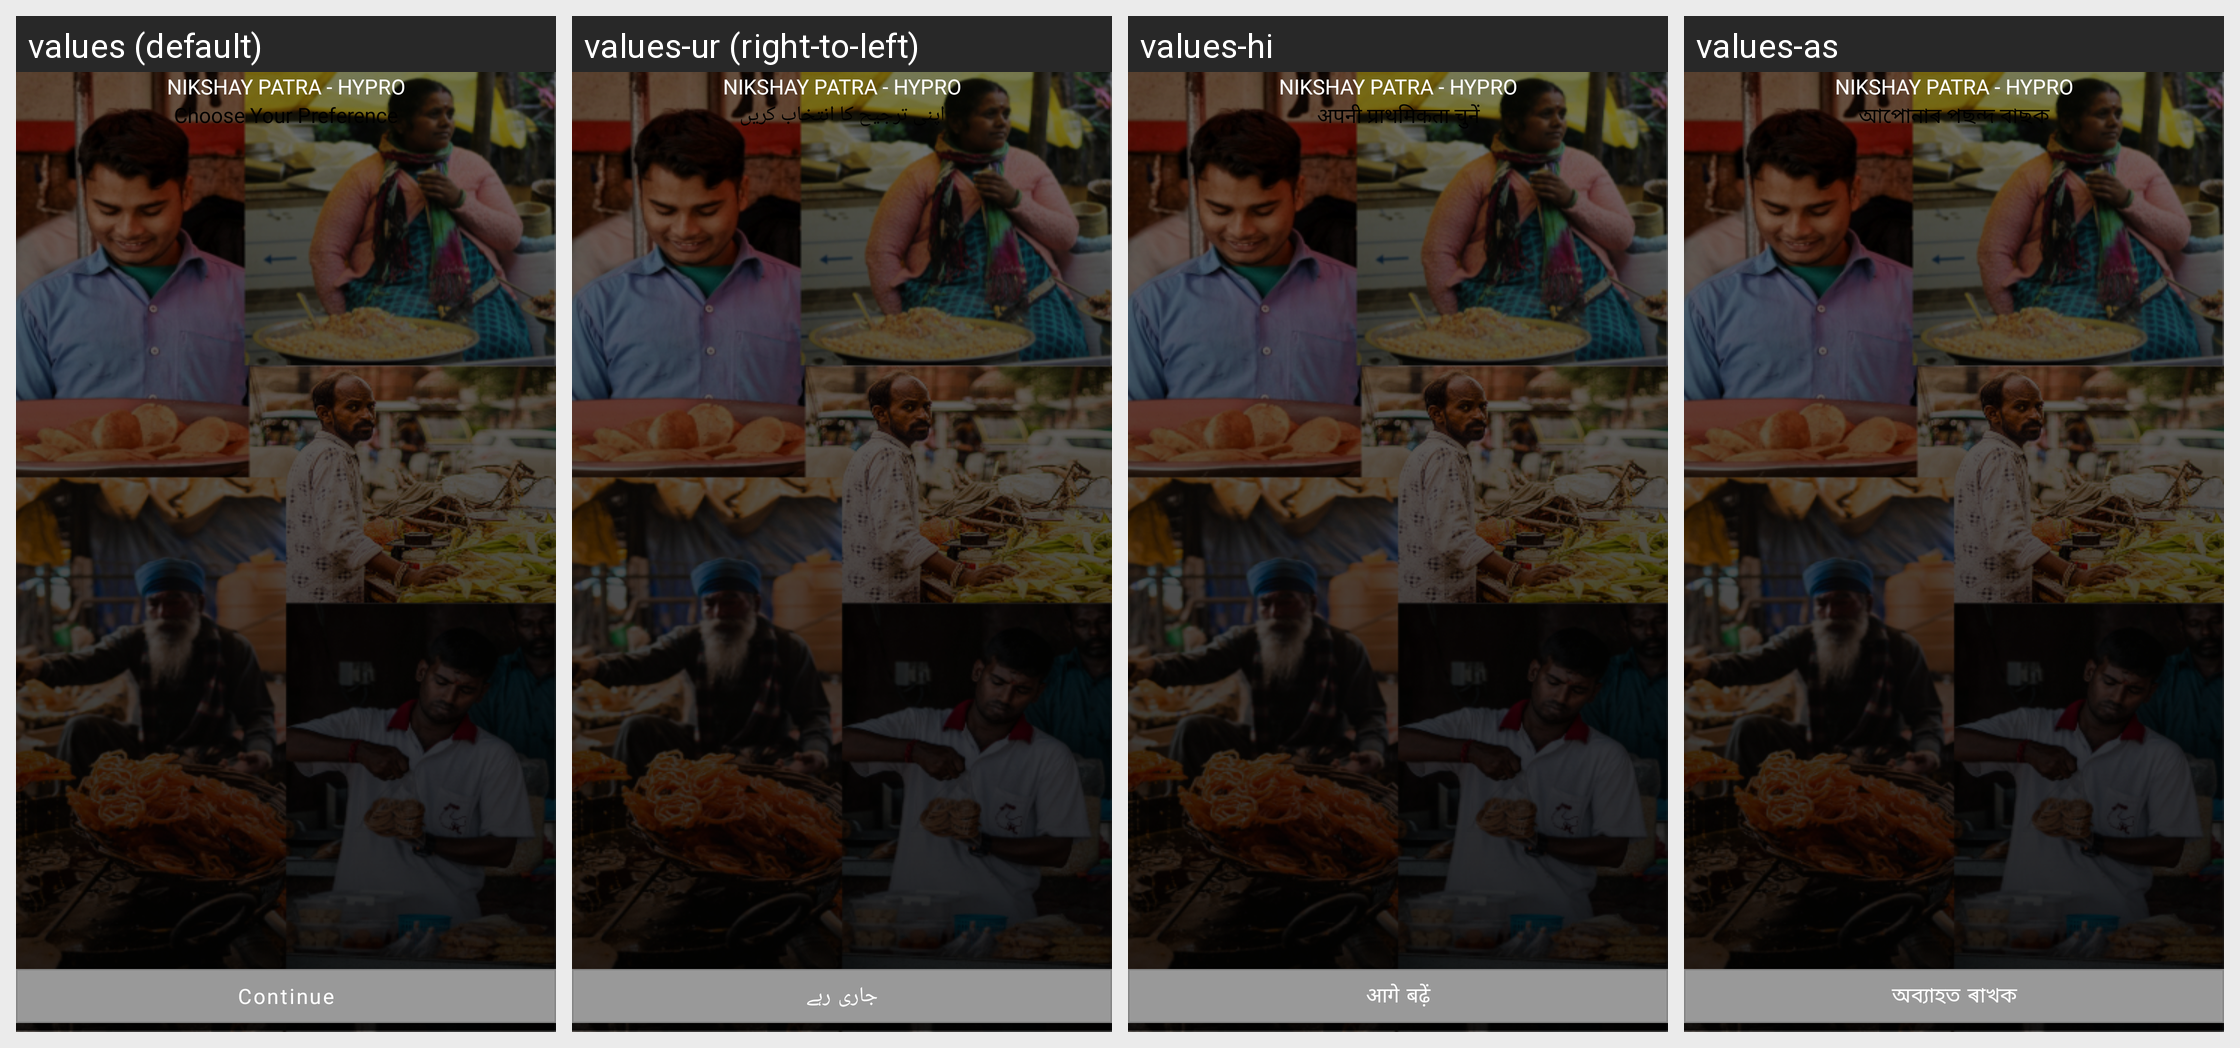

The same Android screen rendered under several of its app's locales, left to right. List the strings drawn on it with the default value and each locale's translation.
Android screen res/layout/onboard.xml rendered under 4 locales, left to right: values (default), values-ur (right-to-left), values-hi, values-as. Device: Nexus 5 (rendered at 1080×1920; each locale shown at half size, 540×960, under a caption strip naming it); theme Theme.FoodBucket.
Other locales in the repository, not shown: values-bn, values-gu, values-kn, values-ml, values-mr, values-pa, values-ta, values-te.
Strings drawn on this screen, with the default value and each locale's value (text and hints the layout hard-codes, and strings that could not be matched under every locale, appear in the picture but are not listed):

choose_your_preference
  values: Choose Your Preference
  values-ur: اپنی ترجیح کا انتخاب کریں
  values-hi: अपनी प्राथमिकता चुनें
  values-as: আপোনাৰ পছন্দ বাছক

continues
  values: Continue
  values-ur: جاری رہے
  values-hi: आगे बढ़ें
  values-as: অব্যাহত ৰাখক

street_saarthi
  values: Nikshay Patra - Hypro
  values-ur: Nikshay Patra - Hypro  [not translated; the default value is used]
  values-hi: Nikshay Patra - Hypro  [not translated; the default value is used]
  values-as: Nikshay Patra - Hypro  [not translated; the default value is used]
